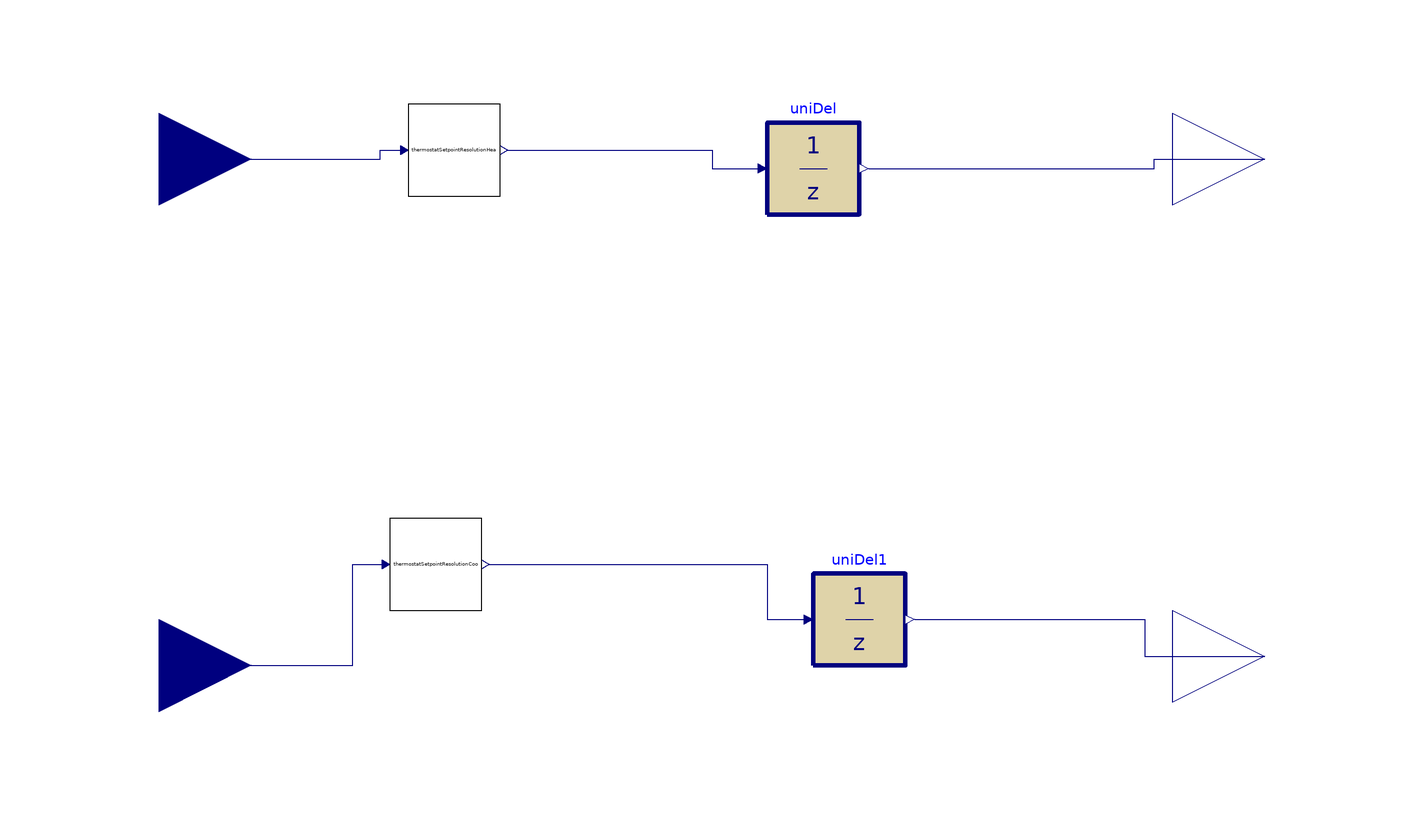

The component connection diagram of the Modelica model below, drawn from its own Placement and Line annotations.

model setpoint_processing

  parameter Real temRes=0.5556
    "temperature setpoint resolution";
  parameter Real samplePeriod(
    final quantity="Time",
    final unit="s",
    min=1E-3) = 10
    "Sample period of component";
  Subsequences.thermostatSetpointResolution thermostatSetpointResolutionCoo(temRes=
        temRes)
    annotation (Placement(transformation(extent={{-70,-50},{-50,-30}})));
  Buildings.Controls.OBC.CDL.Discrete.UnitDelay uniDel(samplePeriod=
        samplePeriod,                                                   y_start
      =293.15)        annotation (Placement(transformation(
        extent={{-10,-10},{10,10}},
        rotation=0,
        origin={22,46})));
  Buildings.Controls.OBC.CDL.Discrete.UnitDelay uniDel1(samplePeriod=
        samplePeriod,
      y_start=293.15) annotation (Placement(transformation(
        extent={{-10,-10},{10,10}},
        rotation=0,
        origin={32,-52})));
  Subsequences.thermostatSetpointResolution thermostatSetpointResolutionHea(temRes=
        temRes)
    annotation (Placement(transformation(extent={{-66,40},{-46,60}})));
  Buildings.Controls.OBC.CDL.Interfaces.RealInput  TZonHeaSetCom(
    final unit="K",
    displayUnit="degC",
    final quantity="ThermodynamicTemperature")
    "Zone temperature setpoint command" annotation (Placement(transformation(
          extent={{-140,28},{-100,68}}),
                                       iconTransformation(extent={{-140,30},{
            -100,70}})),
            __cdl(semantic(
          metadataLanguage="Brick 1.3 text/turtle" "@prefix brick: <https://brickschema.org/schema/Brick#> .
            @prefix hpfs: <http://hpflex/shapes#> .
            @prefix rdfs: <http://www.w3.org/2000/01/rdf-schema#> .
            @prefix sh: <http://www.w3.org/ns/shacl#> .
            @prefix qudt: <http://qudt.org/schema/qudt/> .
            @prefix ref: <https://brickschema.org/schema/Brick/ref#> .
            @prefix unit: <http://qudt.org/vocab/unit/> .
            hpfs:<cdl_instance_name> a rdfs:Class, sh:NodeShape ;
              sh:class brick:Heating_Zone_Air_Temperature_Setpoint ;
              sh:property hpfs:temperature-setpoint_Kelvin, hpfs:temperature-setpoint_ref .
            hpfs:temperature-setpoint_Kelvin a sh:PropertyShape ;
              sh:hasValue unit:Kelvin ;
              sh:minCount 1 ;
              sh:path qudt:hasUnit .
            hpfs:temperature-setpoint_ref a sh:PropertyShape ;
                sh:minCount 1 ;
                sh:path ref:hasExternalReference .",
          naturalLanguage="en"
          "<cdl_instance_name> is a temperature heating setpoint input")));
  Buildings.Controls.OBC.CDL.Interfaces.RealInput TZonCooSetCom(
    final unit="K",
    displayUnit="degC",
    final quantity="ThermodynamicTemperature")
    "Zone temperature setpoint command" annotation (Placement(transformation(
          extent={{-140,-82},{-100,-42}}), iconTransformation(extent={{-140,-62},
            {-100,-22}})),
                        __cdl(semantic(metadataLanguage="Brick 1.3 text/turtle"
          "@prefix brick: <https://brickschema.org/schema/Brick#> .
            @prefix hpfs: <http://hpflex/shapes#> .
            @prefix rdfs: <http://www.w3.org/2000/01/rdf-schema#> .
            @prefix sh: <http://www.w3.org/ns/shacl#> .
            @prefix qudt: <http://qudt.org/schema/qudt/> .
            @prefix ref: <https://brickschema.org/schema/Brick/ref#> .
            @prefix unit: <http://qudt.org/vocab/unit/> .
            hpfs:<cdl_instance_name> a rdfs:Class, sh:NodeShape ;
              sh:class brick:Heating_Zone_Air_Temperature_Setpoint ;
              sh:property hpfs:temperature-setpoint_Kelvin, hpfs:temperature-setpoint_ref .
            hpfs:temperature-setpoint_Kelvin a sh:PropertyShape ;
              sh:hasValue unit:Kelvin ;
              sh:minCount 1 ;
              sh:path qudt:hasUnit .
            hpfs:temperature-setpoint_ref a sh:PropertyShape ;
                sh:minCount 1 ;
                sh:path ref:hasExternalReference .", naturalLanguage="en"
          "<cdl_instance_name> is a temperature heating setpoint input")));
  Buildings.Controls.OBC.CDL.Interfaces.RealOutput TZonHeaSetPro(
    final unit="K",
    displayUnit="degC",
    final quantity="ThermodynamicTemperature")
    "Zone temperature setpoint processed output" annotation (Placement(
        transformation(extent={{100,28},{140,68}}), iconTransformation(extent={{100,26},
            {140,66}})),         __cdl(semantic(metadataLanguage="Brick 1.3 text/turtle"
          "@prefix brick: <https://brickschema.org/schema/Brick#> .
            @prefix hpfs: <http://hpflex/shapes#> .
            @prefix rdfs: <http://www.w3.org/2000/01/rdf-schema#> .
            @prefix sh: <http://www.w3.org/ns/shacl#> .
            @prefix qudt: <http://qudt.org/schema/qudt/> .
            @prefix ref: <https://brickschema.org/schema/Brick/ref#> .
            @prefix unit: <http://qudt.org/vocab/unit/> .
            hpfs:<cdl_instance_name> a rdfs:Class, sh:NodeShape ;
              sh:class brick:Heating_Zone_Air_Temperature_Setpoint ;
              sh:property hpfs:temperature-setpoint_Kelvin, hpfs:temperature-setpoint_ref .
            hpfs:temperature-setpoint_Kelvin a sh:PropertyShape ;
              sh:hasValue unit:Kelvin ;
              sh:minCount 1 ;
              sh:path qudt:hasUnit .
            hpfs:temperature-setpoint_ref a sh:PropertyShape ;
                sh:minCount 1 ;
                sh:path ref:hasExternalReference .", naturalLanguage="en"
          "<cdl_instance_name> is a temperature heating setpoint input")));
  Buildings.Controls.OBC.CDL.Interfaces.RealOutput TZonCooSetPro(
    final unit="K",
    displayUnit="degC",
    final quantity="ThermodynamicTemperature")
    "Zone temperature setpoint processed output" annotation (Placement(
        transformation(extent={{100,-80},{140,-40}}), iconTransformation(extent={{100,-60},
            {140,-20}})),         __cdl(semantic(metadataLanguage="Brick 1.3 text/turtle"
          "@prefix brick: <https://brickschema.org/schema/Brick#> .
            @prefix hpfs: <http://hpflex/shapes#> .
            @prefix rdfs: <http://www.w3.org/2000/01/rdf-schema#> .
            @prefix sh: <http://www.w3.org/ns/shacl#> .
            @prefix qudt: <http://qudt.org/schema/qudt/> .
            @prefix ref: <https://brickschema.org/schema/Brick/ref#> .
            @prefix unit: <http://qudt.org/vocab/unit/> .
            hpfs:<cdl_instance_name> a rdfs:Class, sh:NodeShape ;
              sh:class brick:Heating_Zone_Air_Temperature_Setpoint ;
              sh:property hpfs:temperature-setpoint_Kelvin, hpfs:temperature-setpoint_ref .
            hpfs:temperature-setpoint_Kelvin a sh:PropertyShape ;
              sh:hasValue unit:Kelvin ;
              sh:minCount 1 ;
              sh:path qudt:hasUnit .
            hpfs:temperature-setpoint_ref a sh:PropertyShape ;
                sh:minCount 1 ;
                sh:path ref:hasExternalReference .", naturalLanguage="en"
          "<cdl_instance_name> is a temperature heating setpoint input")));
equation
  connect(TZonHeaSetCom, thermostatSetpointResolutionHea.setpointCommand)
    annotation (Line(points={{-120,48},{-72,48},{-72,50},{-67.6,50}}, color={0,
          0,127}));
  connect(thermostatSetpointResolutionHea.actualSetpoint, uniDel.u) annotation
    (Line(points={{-44.4,50},{0,50},{0,46},{10,46}}, color={0,0,127}));
  connect(uniDel.y, TZonHeaSetPro) annotation (Line(points={{34,46},{96,46},{96,
          48},{120,48}}, color={0,0,127}));
  connect(TZonCooSetCom, thermostatSetpointResolutionCoo.setpointCommand)
    annotation (Line(points={{-120,-62},{-78,-62},{-78,-40},{-71.6,-40}}, color
        ={0,0,127}));
  connect(thermostatSetpointResolutionCoo.actualSetpoint, uniDel1.u)
    annotation (Line(points={{-48.4,-40},{12,-40},{12,-52},{20,-52}}, color={0,
          0,127}));
  connect(uniDel1.y, TZonCooSetPro) annotation (Line(points={{44,-52},{94,-52},
          {94,-60},{120,-60}}, color={0,0,127}));
  annotation (Icon(coordinateSystem(preserveAspectRatio=false)), Diagram(
        coordinateSystem(preserveAspectRatio=false)));
end setpoint_processing;